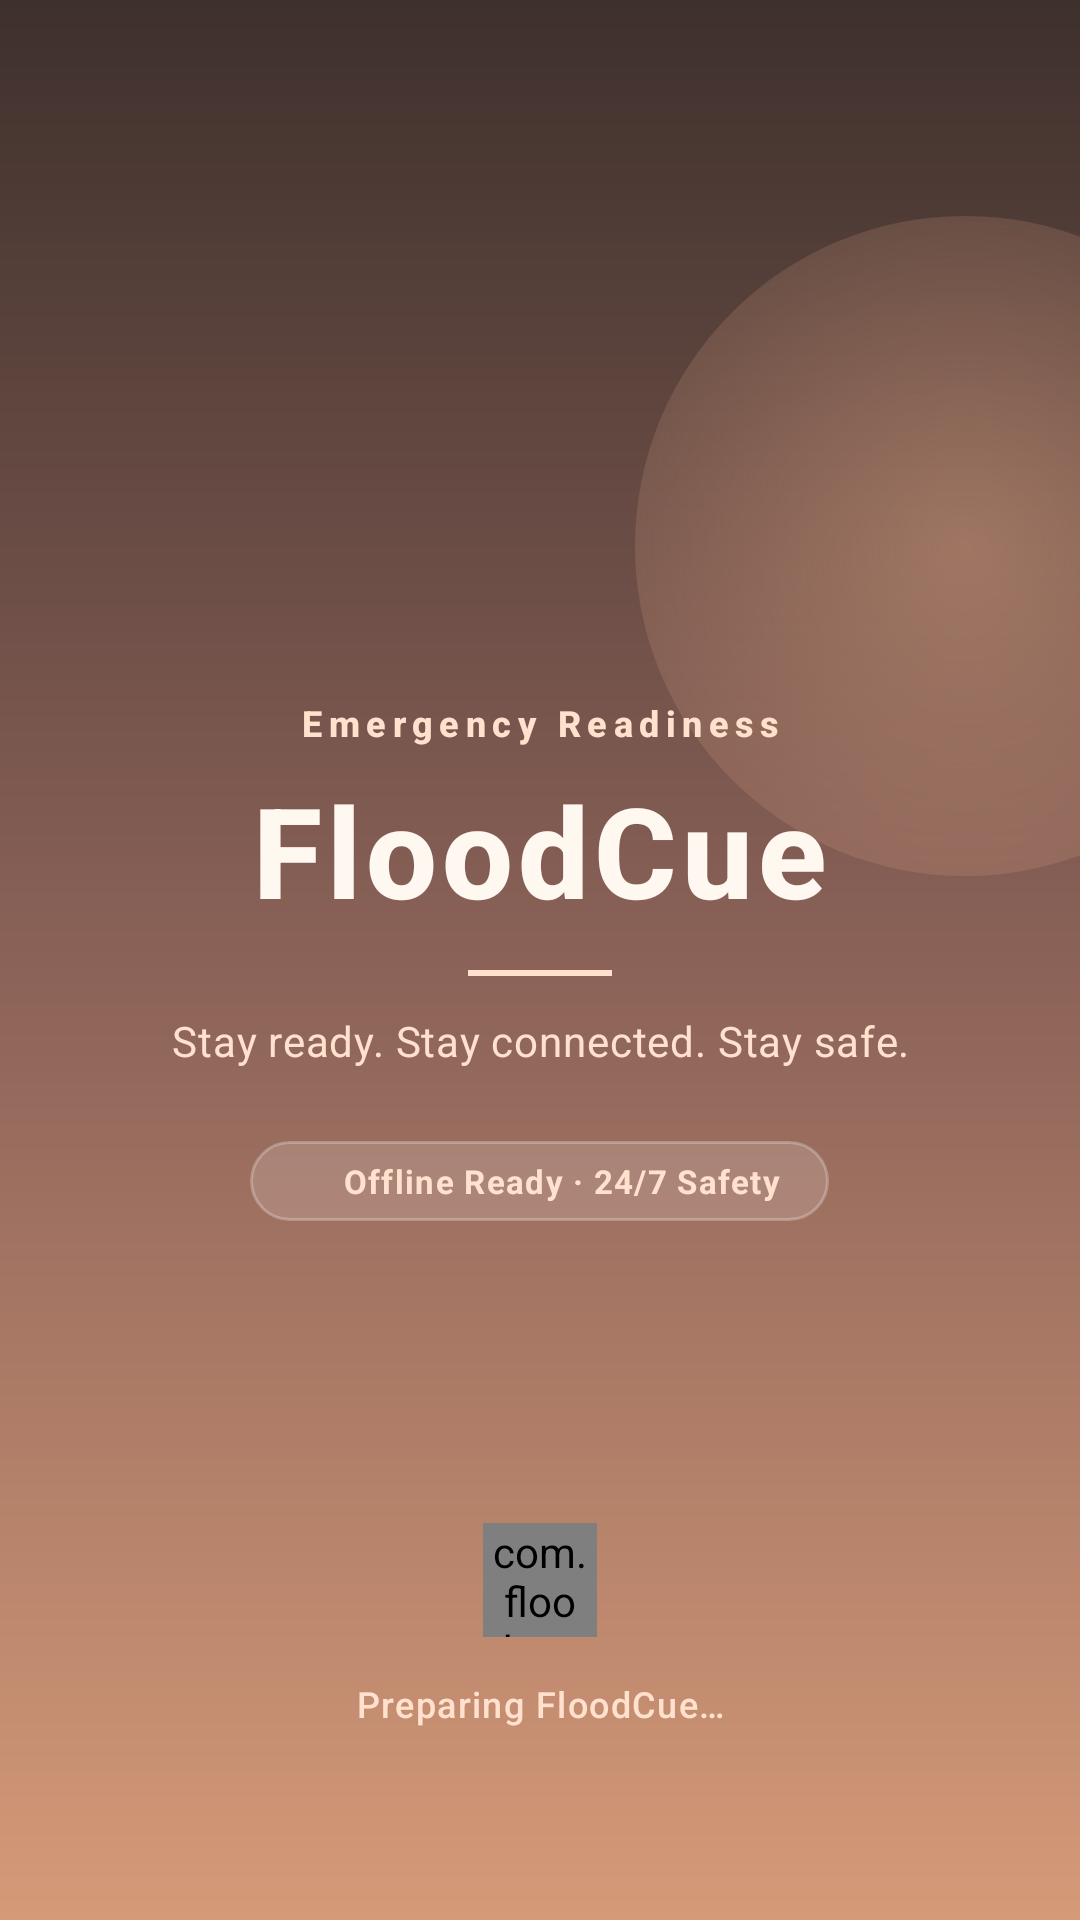

Produce the Android XML layout that renders to this screen, including the resource entries it uses.
<!-- AndroidManifest.xml: activity theme Theme.FloodCue.Splash -->
<!-- res/layout/activity_splash.xml -->
<?xml version="1.0" encoding="utf-8"?>
<FrameLayout xmlns:android="http://schemas.android.com/apk/res/android"
    android:layout_width="match_parent"
    android:layout_height="match_parent"
    android:background="@drawable/bg_splash_gradient">

    <View
        android:layout_width="220dp"
        android:layout_height="220dp"
        android:layout_gravity="top|end"
        android:layout_marginTop="72dp"
        android:layout_marginEnd="-72dp"
        android:background="@drawable/bg_splash_brand_glow" />

    
    <LinearLayout
        android:layout_width="wrap_content"
        android:layout_height="wrap_content"
        android:layout_gravity="center"
        android:gravity="center"
        android:orientation="vertical"
        android:paddingStart="32dp"
        android:paddingEnd="32dp">

        <TextView
            android:layout_width="wrap_content"
            android:layout_height="wrap_content"
            android:text="@string/splash_eyebrow"
            android:textColor="@color/splash_text_secondary"
            android:textSize="12sp"
            android:textStyle="bold"
            android:letterSpacing="0.18"
            android:fontFamily="sans-serif-medium" />

        <TextView
            android:layout_width="wrap_content"
            android:layout_height="wrap_content"
            android:layout_marginTop="6dp"
            android:text="@string/app_name"
            android:textColor="@color/splash_text_primary"
            android:textSize="42sp"
            android:textStyle="bold"
            android:letterSpacing="0.04"
            android:fontFamily="sans-serif-medium" />

        <View
            android:layout_width="48dp"
            android:layout_height="2dp"
            android:layout_marginTop="12dp"
            android:layout_marginBottom="12dp"
            android:background="@color/splash_text_secondary" />

        <TextView
            android:layout_width="wrap_content"
            android:layout_height="wrap_content"
            android:gravity="center"
            android:text="@string/splash_tagline"
            android:textColor="@color/splash_text_secondary"
            android:textSize="14sp"
            android:letterSpacing="0.02"
            android:fontFamily="sans-serif" />

        <LinearLayout
            android:layout_width="wrap_content"
            android:layout_height="wrap_content"
            android:layout_marginTop="24dp"
            android:background="@drawable/bg_badge_pill"
            android:gravity="center"
            android:orientation="horizontal"
            android:paddingStart="16dp"
            android:paddingTop="6dp"
            android:paddingEnd="16dp"
            android:paddingBottom="6dp">

            <ImageView
                android:layout_width="7dp"
                android:layout_height="7dp"
                android:src="@drawable/ic_dot_green"
                android:contentDescription="@null" />

            <TextView
                android:layout_width="wrap_content"
                android:layout_height="wrap_content"
                android:layout_marginStart="8dp"
                android:text="@string/splash_badge"
                android:textColor="@color/splash_text_secondary"
                android:textSize="11sp"
                android:textStyle="bold"
                android:letterSpacing="0.04" />
        </LinearLayout>
    </LinearLayout>

    
    <LinearLayout
        android:layout_width="wrap_content"
        android:layout_height="wrap_content"
        android:layout_gravity="center_horizontal|bottom"
        android:layout_marginBottom="64dp"
        android:gravity="center"
        android:orientation="vertical">

        
        <com.floodcue.app.FloodCueSpinner
            android:id="@+id/loadingSpinner"
            android:layout_width="38dp"
            android:layout_height="38dp" />

        <TextView
            android:id="@+id/loadingStatus"
            android:layout_width="wrap_content"
            android:layout_height="wrap_content"
            android:layout_marginTop="14dp"
                android:text="@string/splash_preparing"
            android:textColor="@color/splash_text_secondary"
            android:textSize="12sp"
            android:fontFamily="sans-serif-medium"
            android:letterSpacing="0.04"
            android:gravity="center" />
    </LinearLayout>

</FrameLayout>
<!-- resources referenced by this layout -->
<resources>
  <color name="splash_text_primary">#FFF8F1</color>
  <color name="splash_text_secondary">#FFE1CE</color>
  <!-- drawable bg_badge_pill (drawable) -->
  <shape xmlns:android="http://schemas.android.com/apk/res/android"
      android:shape="rectangle">
      <solid android:color="#26FFFFFF" />
      <corners android:radius="999dp" />
      <stroke android:width="1dp" android:color="#40FFFFFF" />
  </shape>
  <!-- drawable bg_splash_brand_glow (drawable) -->
  <shape xmlns:android="http://schemas.android.com/apk/res/android"
      android:shape="oval">
      <gradient
          android:type="radial"
          android:gradientRadius="180dp"
          android:startColor="@color/splash_glow"
          android:endColor="#00000000" />
  </shape>
  <!-- drawable bg_splash_gradient (drawable) -->
  <shape xmlns:android="http://schemas.android.com/apk/res/android"
      android:shape="rectangle">
      <gradient
          android:type="linear"
          android:angle="270"
          android:startColor="@color/splash_top"
          android:centerColor="@color/splash_center"
          android:endColor="@color/splash_bottom" />
  </shape>
  <string name="app_name">FloodCue</string>
  <string name="splash_badge">Offline Ready · 24/7 Safety</string>
  <string name="splash_eyebrow">Emergency Readiness</string>
  <string name="splash_preparing">Preparing FloodCue…</string>
  <string name="splash_tagline">Stay ready. Stay connected. Stay safe.</string>
  <style name="Theme.FloodCue.Splash" parent="Theme.MaterialComponents.DayNight.NoActionBar">
      </style>
  <color name="splash_glow">#66F0B38F</color>
  <color name="splash_top">#3E302C</color>
  <color name="splash_center">#8B6258</color>
  <color name="splash_bottom">#D59A78</color>
</resources>
